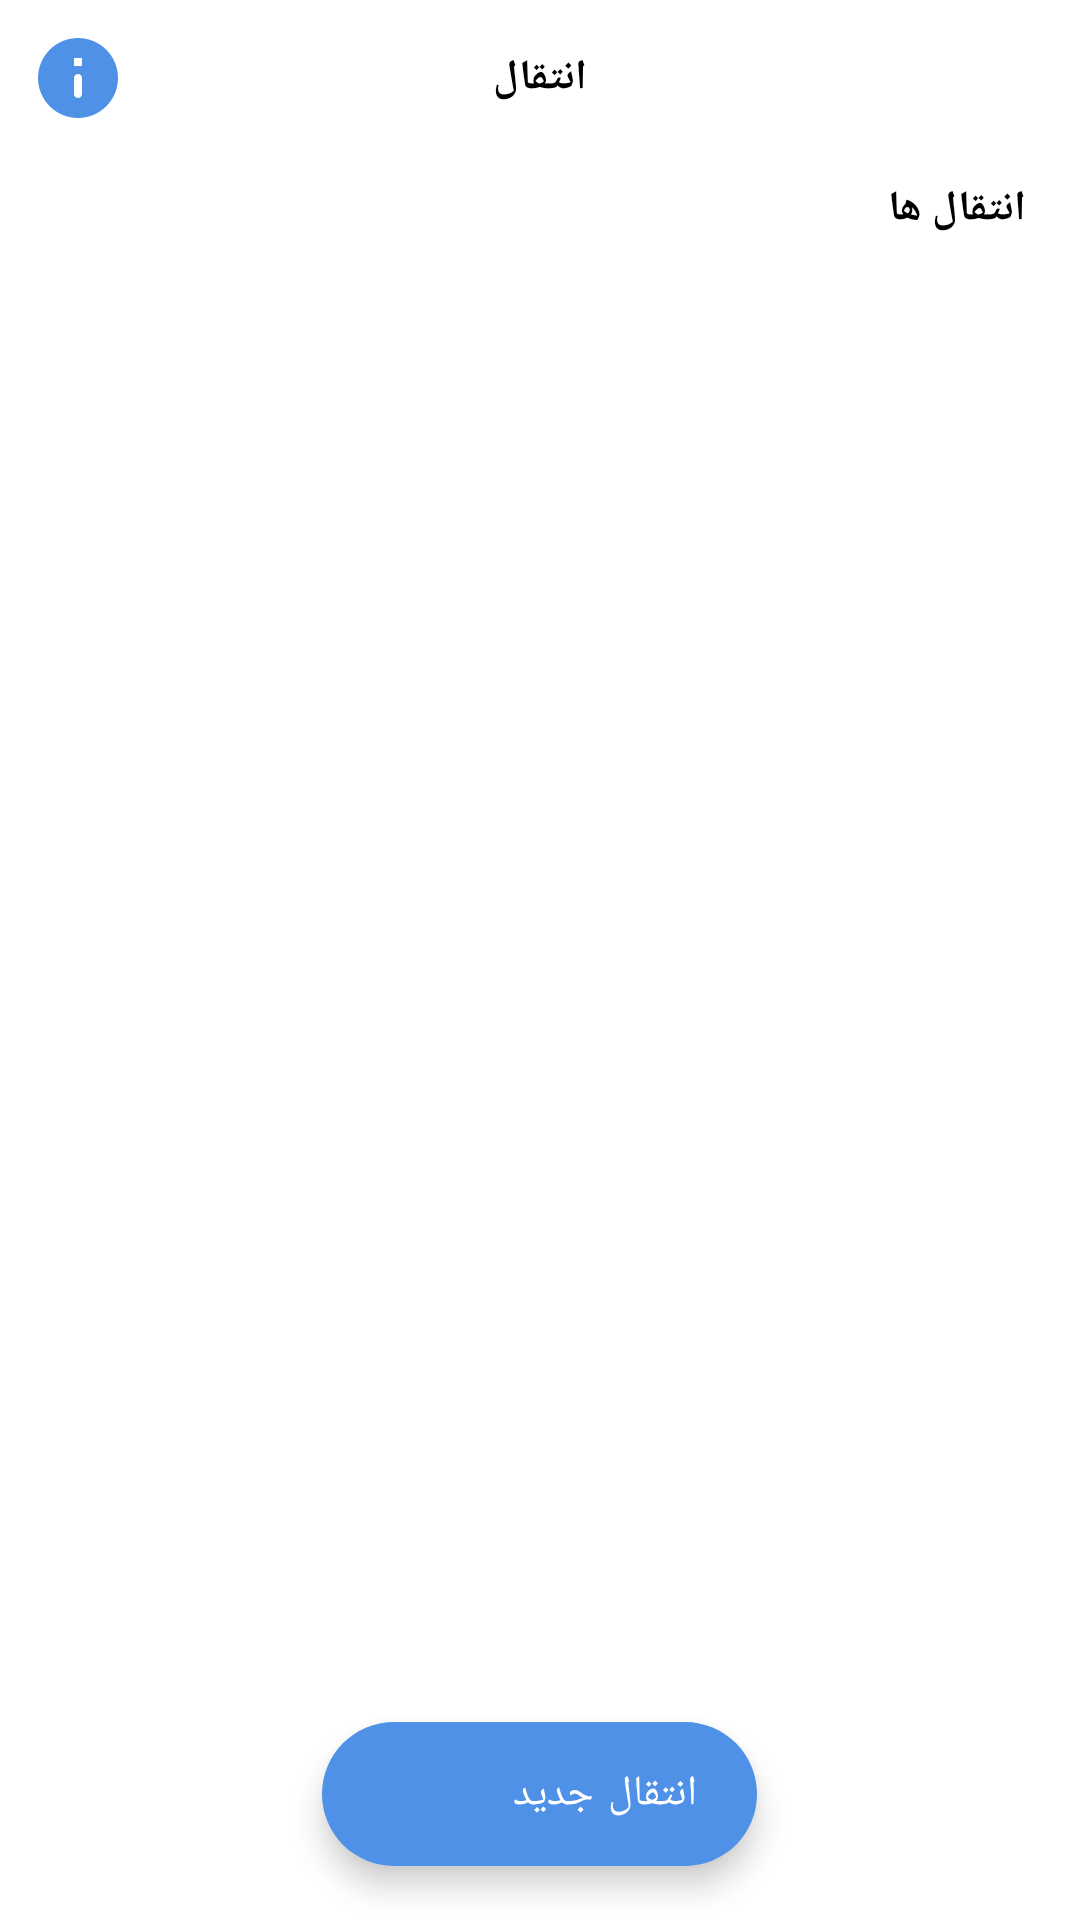

Here is an Android app screen rendered from its layout file. Give the layout XML and the strings, colors and styles it references.
<!-- AndroidManifest.xml: application theme Theme.BluApp -->
<!-- res/layout/fragment_transfer.xml -->
<?xml version="1.0" encoding="utf-8"?>
<RelativeLayout xmlns:android="http://schemas.android.com/apk/res/android"
    xmlns:tools="http://schemas.android.com/tools"
    android:layout_width="match_parent"
    android:layout_height="match_parent"
    xmlns:app="http://schemas.android.com/apk/res-auto">

    <ImageView
        android:id="@+id/ic_info_transfer"
        android:layout_width="wrap_content"
        android:layout_height="wrap_content"
        android:layout_marginStart="10dp"
        android:layout_marginTop="10dp"
        android:src="@drawable/ic_info" />

    <TextView
        android:id="@+id/txt_transfer"
        android:layout_width="wrap_content"
        android:layout_height="wrap_content"
        android:layout_alignTop="@id/ic_info_transfer"
        android:layout_alignBottom="@id/ic_info_transfer"
        android:layout_centerHorizontal="true"
        android:gravity="center"
        android:text="انتقال"
        android:textColor="@color/black"
        android:textStyle="bold" />

    <TextView
        android:id="@+id/txt_transfer_2"
        android:layout_width="wrap_content"
        android:layout_height="wrap_content"
        android:layout_below="@id/txt_transfer"
        android:layout_alignParentEnd="true"
        android:layout_marginTop="18dp"
        android:layout_marginEnd="18dp"
        android:text="انتقال ها"
        android:textColor="@color/black"
        android:textStyle="bold" />

    <androidx.recyclerview.widget.RecyclerView
        android:id="@+id/rv_transfer_names"
        android:layout_width="match_parent"
        android:layout_height="wrap_content"
        android:layout_below="@id/txt_transfer_2"
        android:layout_marginTop="10dp"
        tools:listitem="@layout/item_transfer" />

    <com.google.android.material.floatingactionbutton.ExtendedFloatingActionButton
        android:id="@+id/btn_add_transfer"
        android:layout_width="145dp"
        android:layout_height="wrap_content"
        android:layout_alignParentBottom="true"
        android:layout_centerHorizontal="true"
        android:layout_marginBottom="18dp"
        android:text="انتقال جدید"
        android:textColor="@color/white"
        app:icon="@drawable/ic_add_blu"
        app:iconGravity="end"
        app:iconTint="@color/white"
        app:layout_behavior="com.google.android.material.behavior.HideBottomViewOnScrollBehavior" />
</RelativeLayout>
<!-- res/layout/item_transfer.xml (included above) -->
<?xml version="1.0" encoding="utf-8"?>
<RelativeLayout xmlns:android="http://schemas.android.com/apk/res/android"
    android:layout_width="match_parent"
    android:layout_height="wrap_content">

    <ImageView
        android:id="@+id/img_item_person"
        android:layout_width="55dp"
        android:layout_height="55dp"
        android:src="@drawable/ic_person_grey"
        android:padding="6dp"
        android:layout_margin="18dp"
        android:background="@drawable/bg_transfer"
        android:layout_alignParentEnd="true"
        android:layout_alignParentTop="true"/>

    <TextView
        android:id="@+id/transfer_fullname"
        android:layout_width="wrap_content"
        android:layout_height="wrap_content"
        android:layout_alignTop="@id/img_item_person"
        android:layout_toStartOf="@id/img_item_person"
        android:textColor="@color/black"
        android:textStyle="bold"
        android:hint="سینا خان بابایی"
        android:textSize="16sp" />

    <TextView
        android:id="@+id/transfer_card_number"
        android:layout_width="wrap_content"
        android:layout_height="wrap_content"
        android:layout_alignBottom="@id/img_item_person"
        android:layout_toStartOf="@id/img_item_person"
        android:hint="6037 9981 6614 9449"
        android:textSize="15sp"
        android:layout_marginBottom="4dp"/>

</RelativeLayout>
<!-- resources referenced by this layout -->
<resources>
  <color name="black">#FF000000</color>
  <color name="white">#FFFFFFFF</color>
  <!-- drawable bg_transfer (drawable) -->
  <?xml version="1.0" encoding="utf-8"?>
  <shape xmlns:android="http://schemas.android.com/apk/res/android"
      android:shape="oval">
  
      <stroke android:width="1dp" android:color="@android:color/transparent"/>
      <solid android:color="@color/grey_hint"/>
  
  </shape>
  <!-- drawable ic_info (drawable) -->
  <vector android:height="32dp" android:tint="#4f91e7"
      android:viewportHeight="24" android:viewportWidth="24"
      android:width="32dp" xmlns:android="http://schemas.android.com/apk/res/android">
      <path android:fillColor="@android:color/white" android:pathData="M12,2C6.48,2 2,6.48 2,12s4.48,10 10,10 10,-4.48 10,-10S17.52,2 12,2zM12,17c-0.55,0 -1,-0.45 -1,-1v-4c0,-0.55 0.45,-1 1,-1s1,0.45 1,1v4c0,0.55 -0.45,1 -1,1zM13,9h-2L11,7h2v2z"/>
  </vector>
  <!-- drawable ic_person_grey (drawable) -->
  <vector android:height="24dp" android:tint="#66272727"
      android:viewportHeight="24" android:viewportWidth="24"
      android:width="24dp" xmlns:android="http://schemas.android.com/apk/res/android">
      <path android:fillColor="@android:color/white" android:pathData="M12,6c1.1,0 2,0.9 2,2s-0.9,2 -2,2 -2,-0.9 -2,-2 0.9,-2 2,-2m0,10c2.7,0 5.8,1.29 6,2L6,18c0.23,-0.72 3.31,-2 6,-2m0,-12C9.79,4 8,5.79 8,8s1.79,4 4,4 4,-1.79 4,-4 -1.79,-4 -4,-4zM12,14c-2.67,0 -8,1.34 -8,4v2h16v-2c0,-2.66 -5.33,-4 -8,-4z"/>
  </vector>
  <style name="Theme.BluApp" parent="Theme.MaterialComponents.Light">
          
          <item name="colorPrimary">@color/blue_500</item>
          <item name="colorPrimaryVariant">@color/blue_700</item>
          <item name="colorOnPrimary">@color/white</item>
          
          <item name="colorSecondary">@color/teal_200</item>
          <item name="colorSecondaryVariant">@color/teal_700</item>
          <item name="colorOnSecondary">@color/black</item>
          
          <item name="android:statusBarColor" tools:targetApi="l">@color/white</item>
          
          <item name="fontFamily">@font/iransan_regular_farsi_num</item>
      </style>
  <color name="grey_hint">#34272727</color>
  <color name="blue_500">#4F63E7</color>
  <color name="blue_700">#4F75E7</color>
  <color name="teal_200">#4f91e7</color>
  <color name="teal_700">#4F63E7</color>
</resources>
